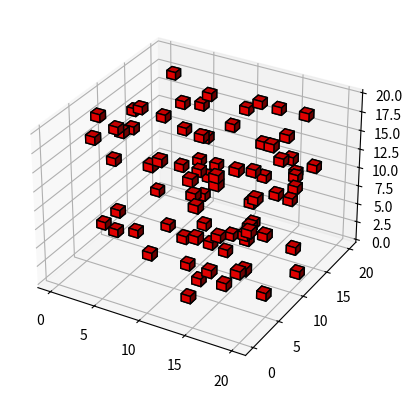

Write the Python code that produced this figure.
import matplotlib.pyplot as plt
import numpy as np
from matplotlib.animation import FuncAnimation
from mpl_toolkits.mplot3d import Axes3D


def visualize_voxels(voxel_data: list[list[list]]):
    data = np.array(voxel_data)
    fig = plt.figure()
    ax = fig.add_subplot(111, projection='3d')
    ax.voxels(data, facecolors='red', edgecolor='k')
    plt.show()

def animate_voxels(voxel_sequence: list[list[list[list]]], interval=500):
    voxel_sequence = [np.array(frame) for frame in voxel_sequence]
    fig = plt.figure()
    ax = fig.add_subplot(111, projection='3d')

    def update(frame_index):
        ax.clear()
        ax.voxels(voxel_sequence[frame_index], facecolors='red', edgecolor='k')
        ax.set_title(f"Frame {frame_index + 1}")
        ax.set_xlim(0, voxel_sequence[0].shape[2])
        ax.set_ylim(0, voxel_sequence[0].shape[1])
        ax.set_zlim(0, voxel_sequence[0].shape[0])

    ani = FuncAnimation(fig, update, frames=len(voxel_sequence), interval=interval, repeat=True)
    plt.show()

def random_frame(shape = (20, 20, 20), percernt_of_ones: float = 1.0):
    size = np.prod(shape)
    liczba_jedynek = int(size * percernt_of_ones/100.0)

    frame = np.zeros(size, dtype=int)

    ids_ones = np.random.choice(size, liczba_jedynek, replace=False)
    frame[ids_ones] = 1

    frame = frame.reshape(shape)
    return frame

if __name__ == "__main__":
    #przykładowa wizualizacja i animacja
    frame = random_frame()

    sequence = [
        frame,
        np.roll(frame, shift=1, axis=2).tolist(), #ta klatka to po prostu frame, ale przesunięta
        np.roll(frame, shift=2, axis=2).tolist(),
        np.roll(frame, shift=3, axis=2).tolist(),
        np.roll(frame, shift=4, axis=2).tolist(),
        np.roll(frame, shift=5, axis=2).tolist(),
        np.roll(frame, shift=6, axis=2).tolist()
    ]

    visualize_voxels(frame)
    animate_voxels(sequence, interval=500)